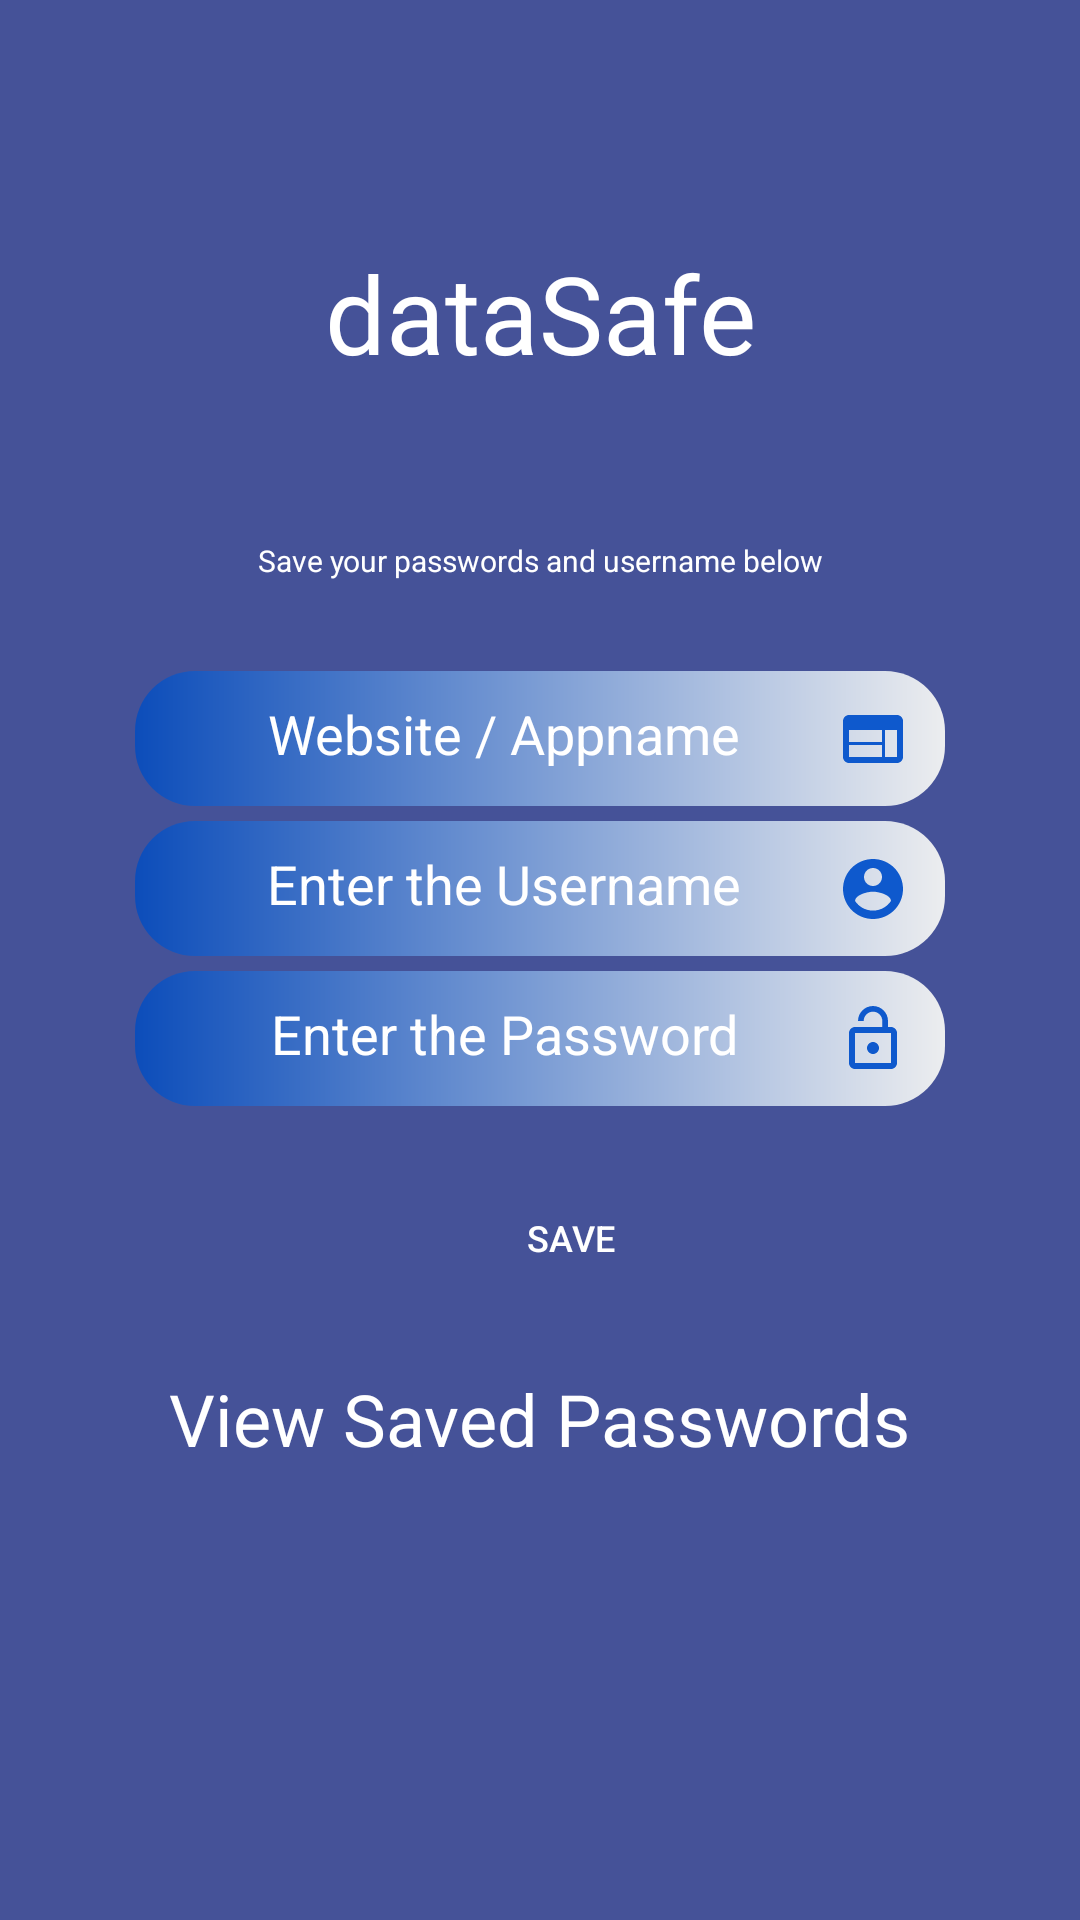

Layout XML and referenced resources for this Android screen:
<!-- AndroidManifest.xml: application theme Theme.DataSafe -->
<!-- res/layout/activity_main.xml -->
<?xml version="1.0" encoding="utf-8"?>
<RelativeLayout xmlns:android="http://schemas.android.com/apk/res/android"
    xmlns:app="http://schemas.android.com/apk/res-auto"
    xmlns:tools="http://schemas.android.com/tools"
    android:layout_width="match_parent"
    android:layout_height="match_parent"
    android:background="#455298"
    tools:context=".Activity.MainActivity">

    <LinearLayout
        android:id="@+id/headerLay"
        android:layout_width="match_parent"
        android:layout_height="wrap_content"
        android:orientation="vertical"
        >

        <TextView
            android:id="@+id/header_title"
            android:layout_width="match_parent"
            android:layout_height="90dp"
            android:layout_marginTop="80dp"
            android:fontFamily="@font/gravitas_one"
            android:textAlignment="center"
            android:text="@string/app_name"
            android:textColor="@color/white"
            android:textSize="36sp" />


        <TextView
            android:layout_width="match_parent"
            android:layout_height="match_parent"
            android:padding="10dp"
            android:text="Save your passwords and username below"
            android:textAlignment="center"
            android:textColor="@color/white"
            android:textSize="10sp" />

    </LinearLayout>

    <LinearLayout
        android:id="@+id/layout_main"
        android:layout_width="match_parent"
        android:layout_height="wrap_content"
        android:orientation="vertical"
        android:layout_marginRight="40dp"
        android:layout_marginLeft="40dp"
        android:layout_below="@+id/headerLay"
        >


        <EditText
            android:id="@+id/etAppName"
            android:layout_width="match_parent"
            android:layout_height="45dp"
            android:layout_marginLeft="5dp"
            android:layout_marginTop="20dp"
            android:layout_marginRight="5dp"
            android:layout_marginBottom="5dp"
            android:textAlignment="center"
            android:background="@drawable/bg_edittext"
            android:hint="@string/website_appname"
            android:drawableEnd="@drawable/ic_baseline_web_24"
            android:padding="12dp"
            android:textColorHint="@color/white"
            android:textColor="@color/white"
            android:inputType="textPersonName"
            />

        <EditText
            android:id="@+id/etUserName"
            android:layout_width="match_parent"
            android:layout_height="45dp"
            android:layout_marginLeft="5dp"
            android:layout_marginRight="5dp"
            android:layout_marginBottom="5dp"
            android:textAlignment="center"
            android:background="@drawable/bg_edittext"
            android:drawableEnd="@drawable/ic_baseline_account_circle_24"
            android:hint="Enter the Username"
            android:padding="12dp"
            android:textColor="@color/white"
            android:textColorHint="@color/white"
            />

        <EditText
            android:id="@+id/etPassWord"
            android:layout_width="match_parent"
            android:layout_height="45dp"
            android:layout_marginLeft="5dp"
            android:layout_marginRight="5dp"
            android:layout_marginBottom="5dp"
            android:background="@drawable/bg_edittext"
            android:textAlignment="center"
            android:drawableRight="@drawable/ic_baseline_lock_open_24"
            android:hint="Enter the Password"
            android:inputType="textPassword"
            android:padding="12dp"
            android:textColor="@color/white"
            android:textColorHint="@color/white"
            android:drawableEnd="@drawable/ic_baseline_lock_open_24" />
    </LinearLayout>

    <LinearLayout
        android:id="@+id/layoutButtons"
        android:layout_width="match_parent"
        android:layout_height="wrap_content"
        android:layout_below="@+id/layout_main"
        android:layout_marginTop="10dp"
        android:orientation="vertical"
        android:gravity="center">

        <Button
            android:id="@+id/saveData"
            android:layout_width="60dp"
            android:layout_height="48dp"
            android:layout_marginTop="5dp"
            android:layout_marginStart="10dp"
            android:layout_marginBottom="10dp"
            android:background="@drawable/bg_btn"
            android:padding="10dp"
            android:text="@string/save"
            android:layout_gravity="center"
            android:textColor="@color/white"
            android:textSize="12sp"
            />


        <TextView
            android:id="@+id/viewData"
            android:layout_width="wrap_content"
            android:layout_height="wrap_content"
            android:padding="10dp"
            android:text="View Saved Passwords"
            android:textColor="@color/white"
            android:textSize="24sp"

        />

    </LinearLayout>

</RelativeLayout>
<!-- resources referenced by this layout -->
<resources>
  <color name="white">#FFFFFFFF</color>
  <!-- drawable bg_btn (drawable) -->
  <?xml version="1.0" encoding="utf-8"?>
  <ripple xmlns:android="http://schemas.android.com/apk/res/android"
      android:color="#F5F6F8">
      <item>
          <shape>
              <corners android:radius="25dp"/>
          </shape>
      </item>
  </ripple>
  <!-- drawable bg_edittext (drawable) -->
  <?xml version="1.0" encoding="utf-8"?>
  <shape xmlns:android="http://schemas.android.com/apk/res/android">
  
      <gradient android:startColor="#0C4DBA"
          android:endColor="#ECEDEF"
          />
  
      <corners android:radius="20dp"/>
  
  </shape>
  <!-- drawable ic_baseline_account_circle_24 (drawable) -->
  <vector android:height="24dp" android:tint="#0E59CD"
      android:viewportHeight="24" android:viewportWidth="24"
      android:width="24dp" xmlns:android="http://schemas.android.com/apk/res/android">
      <path android:fillColor="@android:color/white" android:pathData="M12,2C6.48,2 2,6.48 2,12s4.48,10 10,10 10,-4.48 10,-10S17.52,2 12,2zM12,5c1.66,0 3,1.34 3,3s-1.34,3 -3,3 -3,-1.34 -3,-3 1.34,-3 3,-3zM12,19.2c-2.5,0 -4.71,-1.28 -6,-3.22 0.03,-1.99 4,-3.08 6,-3.08 1.99,0 5.97,1.09 6,3.08 -1.29,1.94 -3.5,3.22 -6,3.22z"/>
  </vector>
  <!-- drawable ic_baseline_lock_open_24 (drawable) -->
  <vector android:height="24dp" android:tint="#0E59CD"
      android:viewportHeight="24" android:viewportWidth="24"
      android:width="24dp" xmlns:android="http://schemas.android.com/apk/res/android">
      <path android:fillColor="@android:color/white" android:pathData="M12,17c1.1,0 2,-0.9 2,-2s-0.9,-2 -2,-2 -2,0.9 -2,2 0.9,2 2,2zM18,8h-1L17,6c0,-2.76 -2.24,-5 -5,-5S7,3.24 7,6h1.9c0,-1.71 1.39,-3.1 3.1,-3.1 1.71,0 3.1,1.39 3.1,3.1v2L6,8c-1.1,0 -2,0.9 -2,2v10c0,1.1 0.9,2 2,2h12c1.1,0 2,-0.9 2,-2L20,10c0,-1.1 -0.9,-2 -2,-2zM18,20L6,20L6,10h12v10z"/>
  </vector>
  <!-- drawable ic_baseline_web_24 (drawable) -->
  <vector xmlns:android="http://schemas.android.com/apk/res/android"
      android:width="24dp"
      android:height="24dp"
      android:viewportWidth="24"
      android:viewportHeight="24"
      android:tint="#0E59CD">
    <path
        android:fillColor="@android:color/white"
        android:pathData="M20,4L4,4c-1.1,0 -1.99,0.9 -1.99,2L2,18c0,1.1 0.9,2 2,2h16c1.1,0 2,-0.9 2,-2L22,6c0,-1.1 -0.9,-2 -2,-2zM15,18L4,18v-4h11v4zM15,13L4,13L4,9h11v4zM20,18h-4L16,9h4v9z"/>
  </vector>
  <string name="app_name">dataSafe</string>
  <string name="save">Save</string>
  <string name="website_appname">Website / Appname</string>
  <style name="Theme.DataSafe" parent="Theme.MaterialComponents.DayNight">
          
          <item name="colorPrimary">#475DDA</item>
          <item name="colorPrimaryVariant">#475DDA</item>
          <item name="colorOnPrimary">@color/white</item>
          
          <item name="colorSecondary">@color/teal_200</item>
          <item name="colorSecondaryVariant">@color/teal_700</item>
          <item name="colorOnSecondary">@color/black</item>
          
          <item name="android:statusBarColor" tools:targetApi="l">?attr/colorPrimaryVariant</item>
          
          <item name="android:windowActivityTransitions" tools:targetApi="lollipop">true</item>
  
  </style>
  <color name="teal_200">#FF03DAC5</color>
  <color name="teal_700">#FF018786</color>
  <color name="black">#FF000000</color>
</resources>
